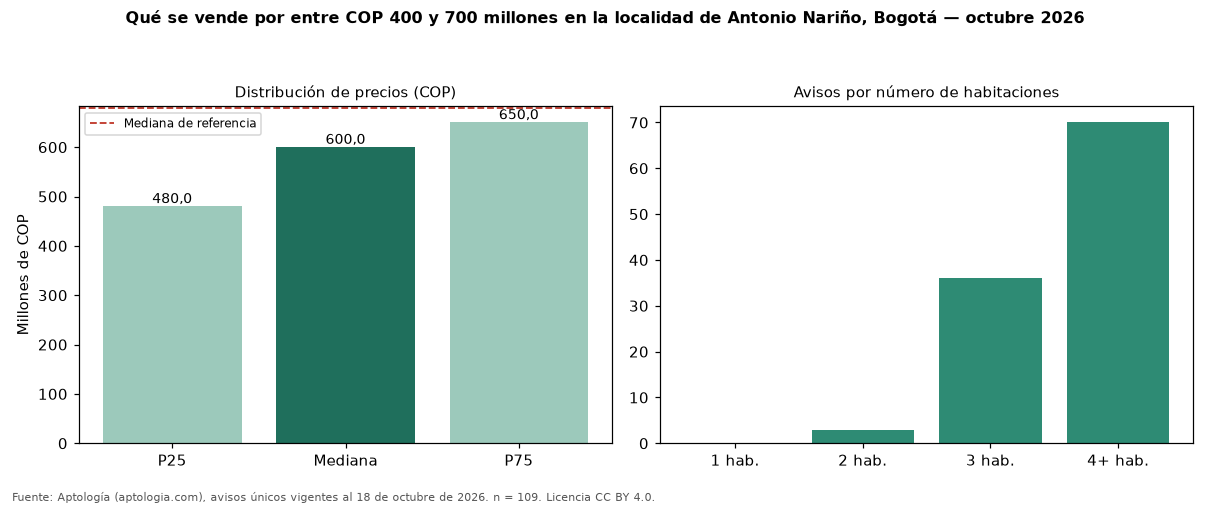

Data behind this chart, as committed beside it:
seccion, metrica, valor_cop, n
precio, p25, 480000000, 109
precio, mediana, 600000000, 109
precio, p75, 650000000, 109
cop_por_m2, p25, 2444969, 109
cop_por_m2, mediana, 3683727, 109
cop_por_m2, p75, 5781005, 109
area, area_mediana_m2, 150.0, 109
habitaciones, 2, 550000000, 3
habitaciones, 3, 530000000, 36
habitaciones, 4+, 600000000, 70
administracion, mediana, 260000, 32
estrato, moda, 3, 
parqueadero, porcentaje_con_parqueadero, 58.7, 109
referencia, mediana_referencia, 680000000, 416
referencia, mediana_cop_por_m2_referencia, 4166667, 416
